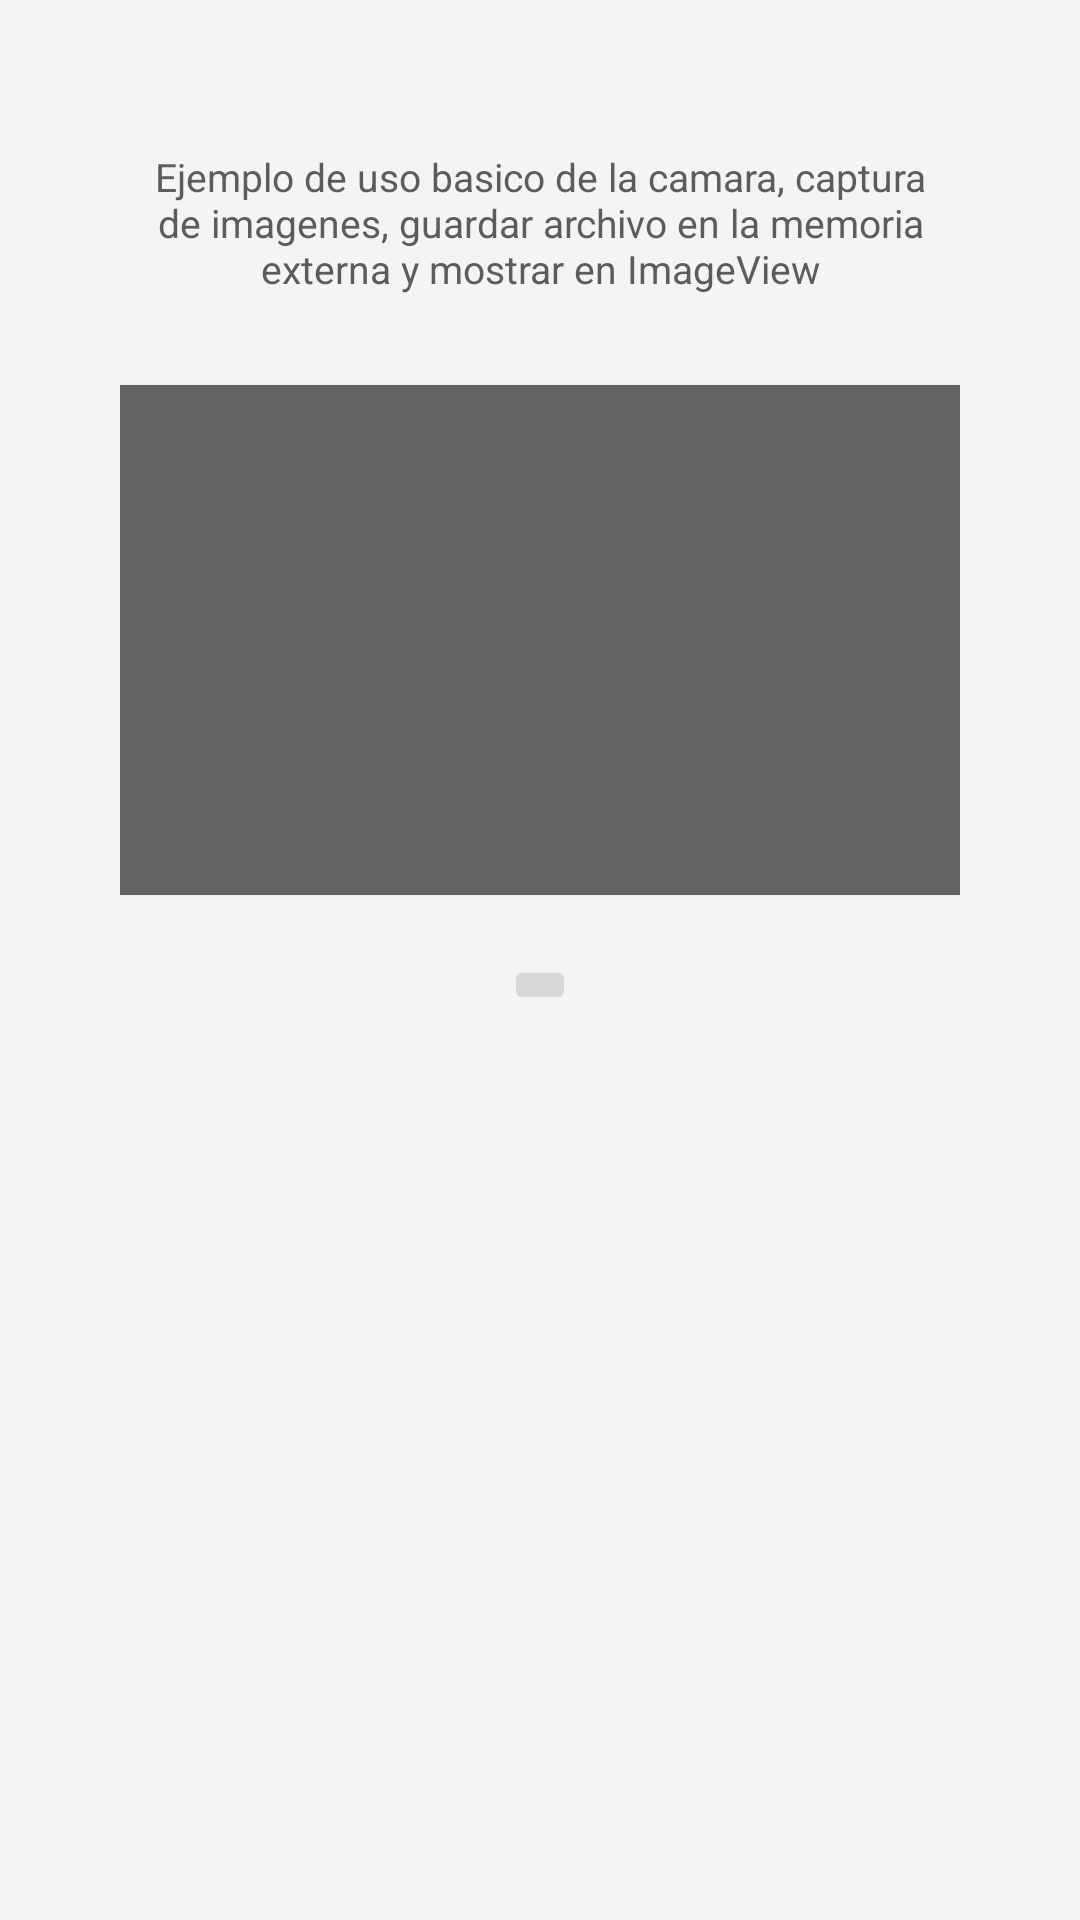

Here is an Android app screen rendered from its layout file. Give the layout XML and the strings, colors and styles it references.
<!-- AndroidManifest.xml: application theme ProgramadoresPeruanosTheme -->
<!-- res/layout/activity_main2.xml -->
<?xml version="1.0" encoding="utf-8"?>
<RelativeLayout
    android:id="@+id/milayout"
    xmlns:android="http://schemas.android.com/apk/res/android"
    xmlns:app="http://schemas.android.com/apk/res-auto"
    xmlns:tools="http://schemas.android.com/tools"
    android:layout_width="match_parent"
    android:layout_height="match_parent"
    android:background="#f4f4f4"
    tools:context=".MainActivity">

    <ScrollView
        android:layout_width="match_parent"
        android:layout_height="match_parent"
        android:layout_alignParentTop="true"
        android:layout_centerHorizontal="true"
        tools:ignore="UselessParent">

        <LinearLayout
            android:layout_width="match_parent"
            android:layout_height="wrap_content"
            android:orientation="vertical" >

            <TextView
                android:layout_marginTop="50dp"
                android:id="@+id/textView4"
                android:layout_width="280dp"
                android:textSize="13sp"
                android:textColor="#5c5c5c"
                android:layout_gravity="center_horizontal"
                android:gravity="center"
                android:layout_marginBottom="20dp"
                android:layout_height="wrap_content"
                android:text="@string/camara_parrafo1" />

            <ImageView
                android:layout_marginTop="10dp"
                android:id="@+id/imageView"
                android:scaleType="fitXY"
                android:layout_width="280dp"
                android:layout_height="170dp"
                android:layout_gravity="center_horizontal"
                android:layout_marginBottom="20dp"
                android:background="#636363"
                android:contentDescription="@string/camara_captura" />

            <ImageButton
                android:id="@+id/imageButton"
                android:layout_width="wrap_content"
                android:layout_height="wrap_content"
                android:layout_gravity="center_horizontal"
                android:layout_marginBottom="20dp"
                android:src="@drawable/ic_camera_alt_black_24dp"
                android:contentDescription="@string/camara_descripcionIconoCamara" />

            <TextView
                android:id="@+id/textView"
                android:layout_gravity="center_horizontal"
                android:layout_width="280dp"
                android:layout_height="wrap_content"
                android:layout_marginTop="10dp"
                android:layout_marginBottom="20dp"
                android:text="" />

        </LinearLayout>

    </ScrollView>

</RelativeLayout>
<!-- resources referenced by this layout -->
<resources>
  <string name="camara_captura">Fotografia tomada</string>
  <string name="camara_descripcionIconoCamara">icono camara</string>
  <string name="camara_parrafo1">Ejemplo de uso basico de la camara, captura de imagenes, guardar archivo en la memoria externa y mostrar en ImageView</string>
  <style name="ProgramadoresPeruanosTheme" parent="Theme.AppCompat.Light.DarkActionBar">
          
          <item name="colorPrimary">@color/colorProgramadoresPeruanosPrimary</item>
          <item name="colorPrimaryDark">@color/colorProgramadoresPeruanosPrimaryDark</item>
          <item name="colorAccent">@color/colorProgramadoresPeruanosAccent</item>
      </style>
  <color name="colorProgramadoresPeruanosPrimary">#14ba87</color>
  <color name="colorProgramadoresPeruanosPrimaryDark">#10b482</color>
  <color name="colorProgramadoresPeruanosAccent">#433d3d</color>
</resources>
